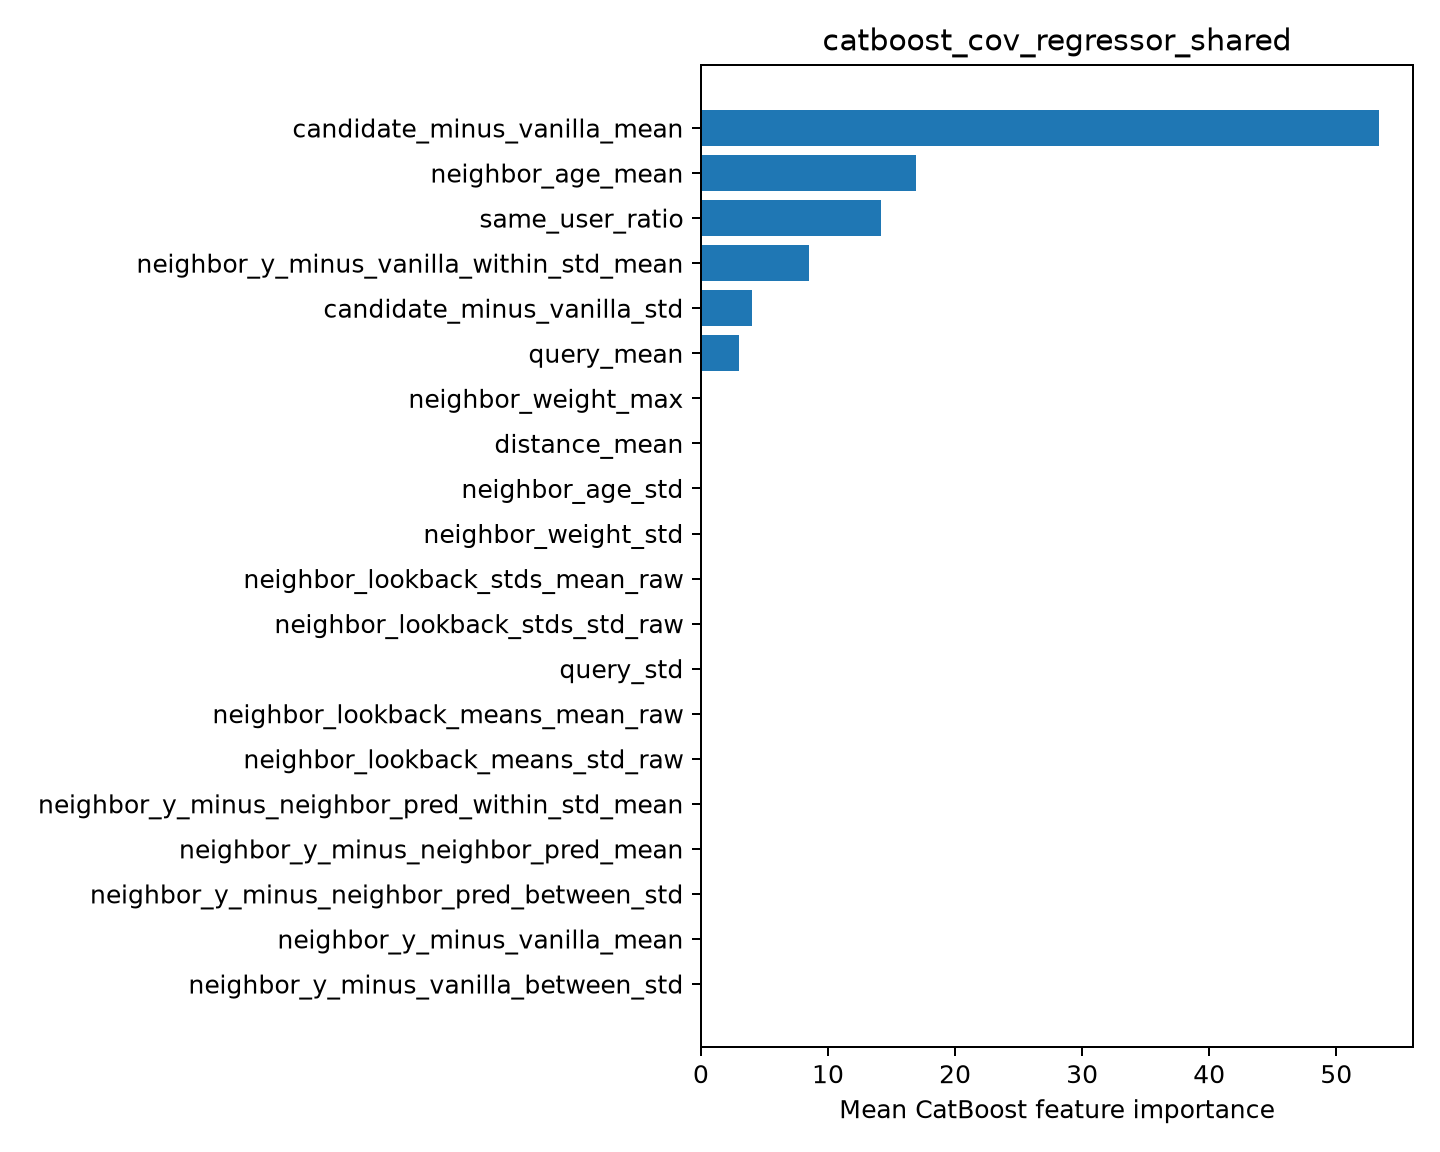

The table this chart was drawn from, first rows:
feature, importance
candidate_minus_vanilla_mean, 53.37
neighbor_age_mean, 16.93
same_user_ratio, 14.16
neighbor_y_minus_vanilla_within_std_mean, 8.514
candidate_minus_vanilla_std, 4.029
query_mean, 3
neighbor_weight_max, 0.0
distance_mean, 0.0
neighbor_age_std, 0.0
neighbor_weight_std, 0.0
neighbor_lookback_stds_mean_raw, 0.0
neighbor_lookback_stds_std_raw, 0.0
query_std, 0.0
neighbor_lookback_means_mean_raw, 0.0
neighbor_lookback_means_std_raw, 0.0
neighbor_y_minus_neighbor_pred_within_st…, 0.0
neighbor_y_minus_neighbor_pred_mean, 0.0
neighbor_y_minus_neighbor_pred_between_s…, 0.0
neighbor_y_minus_vanilla_mean, 0.0
neighbor_y_minus_vanilla_between_std, 0.0
